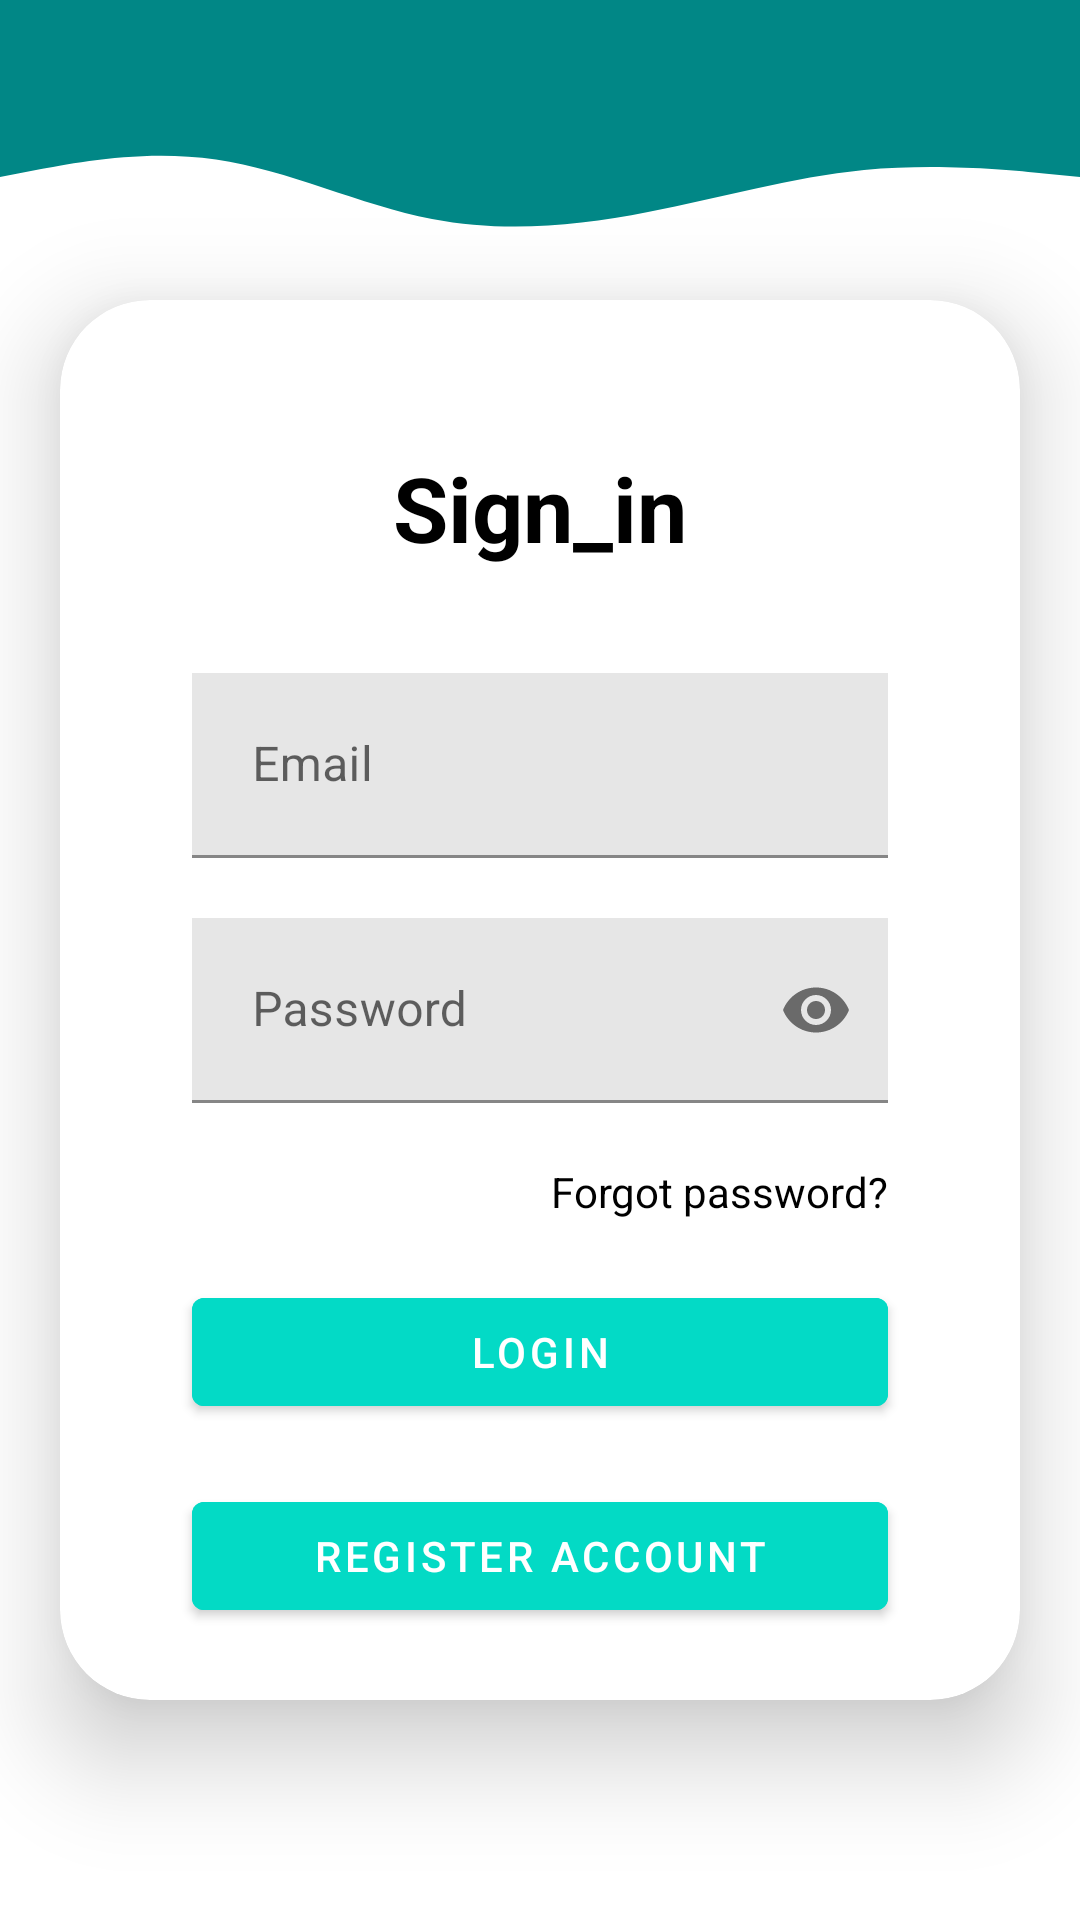

The Android layout XML behind this screen, and the referenced resources:
<!-- AndroidManifest.xml: application theme Theme.SundoAppV04 -->
<!-- res/layout/activity_log_in.xml -->
<?xml version="1.0" encoding="utf-8"?>
<RelativeLayout xmlns:android="http://schemas.android.com/apk/res/android"
    xmlns:app="http://schemas.android.com/apk/res-auto"
    xmlns:tools="http://schemas.android.com/tools"
    android:layout_width="match_parent"
    android:layout_height="match_parent"
    android:background="@color/white"
    tools:context=".LogIn">

    <View
        android:id="@+id/topView"
        android:layout_width="match_parent"
        android:layout_height="10dp"
        android:background="@color/teal_700"/>

    <View
        android:id="@+id/View2"
        android:layout_width="match_parent"
        android:layout_height="70dp"
        android:layout_below="@+id/topView"
        android:background="@drawable/wave"/>

    <androidx.cardview.widget.CardView
        android:layout_width="match_parent"
        android:layout_height="wrap_content"
        android:layout_margin="20dp"
        app:cardCornerRadius="30dp"
        app:cardElevation="20dp"
        android:layout_below="@+id/View2">

        <RelativeLayout
            android:layout_width="match_parent"
            android:layout_height="match_parent"
            android:layout_gravity="center_horizontal"
            android:padding="24dp">

            <TextView
                android:id="@+id/txtSignin"
                android:layout_width="match_parent"
                android:layout_height="wrap_content"
                android:layout_marginStart="50dp"
                android:layout_marginTop="25dp"
                android:layout_marginEnd="50dp"
                android:layout_marginBottom="25dp"
                android:gravity="center"
                android:text="Sign_in"
                android:textColor="@color/black"
                android:textSize="30dp"
                android:textStyle="bold"/>

            <com.google.android.material.textfield.TextInputLayout
                android:layout_width="match_parent"
                android:layout_height="wrap_content"
                android:layout_below="@id/txtSignin"
                android:id="@+id/usernameContainer">

                <com.google.android.material.textfield.TextInputEditText
                    android:layout_width="match_parent"
                    android:layout_height="wrap_content"
                    android:id="@+id/username"
                    android:background="#E6E6E6"
                    android:hint="Email"
                    android:textColorHint="@color/black"
                    android:textColor="@color/black"
                    android:layout_marginVertical="10dp"
                    android:layout_marginHorizontal="20dp"
                    android:padding="20dp"
                    android:drawableLeft="@drawable/user_logo"
                    android:drawablePadding="20dp"/>

            </com.google.android.material.textfield.TextInputLayout>

            <com.google.android.material.textfield.TextInputLayout
                android:layout_width="match_parent"
                android:layout_height="wrap_content"
                android:layout_below="@id/usernameContainer"
                android:id="@+id/passwordContainer"
                app:passwordToggleEnabled="true">

                <com.google.android.material.textfield.TextInputEditText
                    android:layout_width="match_parent"
                    android:layout_height="wrap_content"
                    android:id="@+id/password"
                    android:background="#E6E6E6"
                    android:layout_below="@id/txtRegister"
                    android:hint="Password"
                    android:inputType="textPassword"
                    android:textColorHint="@color/black"
                    android:textColor="@color/black"
                    android:layout_marginVertical="10dp"
                    android:layout_marginHorizontal="20dp"
                    android:padding="20dp"
                    android:drawableStart="@drawable/pass_logo"
                    android:drawablePadding="20dp"/>

            </com.google.android.material.textfield.TextInputLayout>

            <TextView
                android:id="@+id/forgotPass"
                android:layout_width="wrap_content"
                android:layout_height="wrap_content"
                android:layout_below="@id/passwordContainer"
                android:layout_alignParentRight="true"
                android:layout_marginTop="10dp"
                android:layout_marginRight="20dp"
                android:text="Forgot password?"
                android:textColor="@color/black" />

            <ProgressBar
                android:id="@+id/progressBar"
                android:visibility="gone"
                android:layout_below="@id/forgotPass"
                android:layout_marginTop="20dp"
                android:layout_width="wrap_content"
                android:layout_height="wrap_content"
                android:layout_centerHorizontal="true"/>

            <com.google.android.material.button.MaterialButton
                android:id="@+id/loginbtn"
                android:layout_width="match_parent"
                android:layout_height="wrap_content"
                android:layout_below="@id/progressBar"
                android:layout_centerHorizontal="true"
                android:layout_marginStart="20dp"
                android:layout_marginTop="20dp"
                android:layout_marginEnd="20dp"
                android:layout_marginBottom="20dp"
                android:backgroundTint="@color/design_default_color_secondary"
                android:text="LOGIN" />

            <com.google.android.material.button.MaterialButton
                android:layout_width="match_parent"
                android:layout_height="wrap_content"
                android:id="@+id/registerbtn"
                android:layout_below="@id/loginbtn"
                android:text="REGISTER ACCOUNT"
                android:backgroundTint="@color/teal_200"
                android:layout_centerHorizontal="true"
                android:layout_marginHorizontal="20dp"/>

        </RelativeLayout>

    </androidx.cardview.widget.CardView>

</RelativeLayout>
<!-- resources referenced by this layout -->
<resources>
  <!-- drawable wave (drawable) -->
  <vector xmlns:android="http://schemas.android.com/apk/res/android"
      android:width="1440dp"
      android:height="320dp"
      android:viewportWidth="1440"
      android:viewportHeight="320">
    <path
        android:pathData="M0,224L48,213.3C96,203 192,181 288,197.3C384,213 480,267 576,288C672,309 768,299 864,277.3C960,256 1056,224 1152,213.3C1248,203 1344,213 1392,218.7L1440,224L1440,0L1392,0C1344,0 1248,0 1152,0C1056,0 960,0 864,0C768,0 672,0 576,0C480,0 384,0 288,0C192,0 96,0 48,0L0,0Z"
        android:fillColor="@color/teal_700"/>
  </vector>
  <style name="Theme.SundoAppV04" parent="Theme.MaterialComponents.DayNight.DarkActionBar">
          
          <item name="colorPrimary">@color/purple_500</item>
          <item name="colorPrimaryVariant">@color/purple_700</item>
          <item name="colorOnPrimary">@color/white</item>
          
          <item name="colorSecondary">@color/teal_200</item>
          <item name="colorSecondaryVariant">@color/teal_700</item>
          <item name="colorOnSecondary">@color/black</item>
          
          <item name="android:statusBarColor" tools:targetApi="l">?attr/colorPrimaryVariant</item>
          
      </style>
  <!-- not gathered from this repository: default colours our renderer supplied (Android Studio template values) -->
  <color name="purple_500">#FF6200EE</color>
  <color name="purple_700">#FF3700B3</color>
  <color name="teal_200">#FF03DAC5</color>
  <color name="teal_700">#FF018786</color>
  <color name="black">#FF000000</color>
  <color name="white">#FFFFFFFF</color>
</resources>
